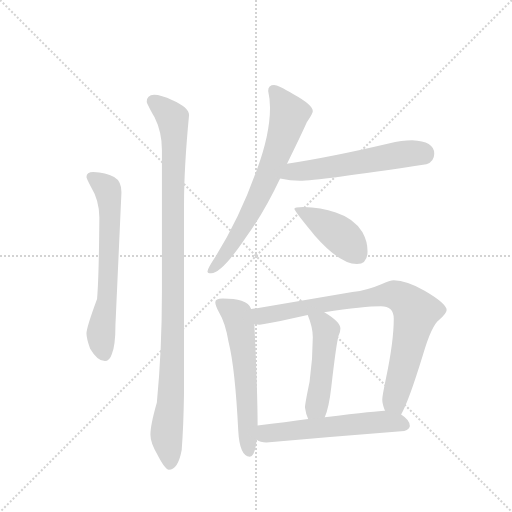
t = 0.00 s
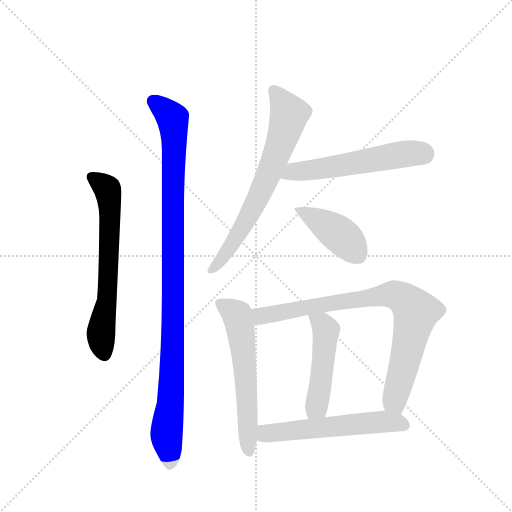
t = 1.50 s
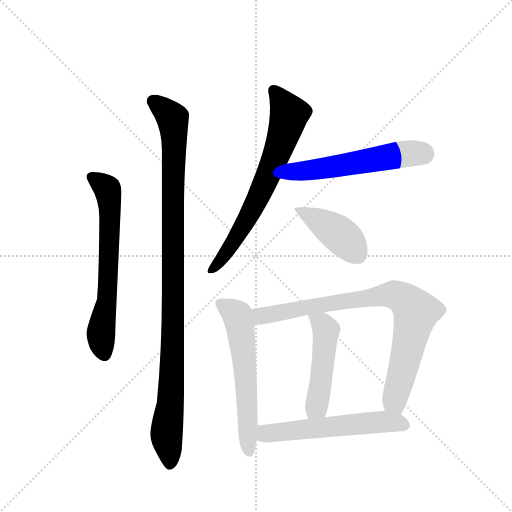
t = 2.99 s
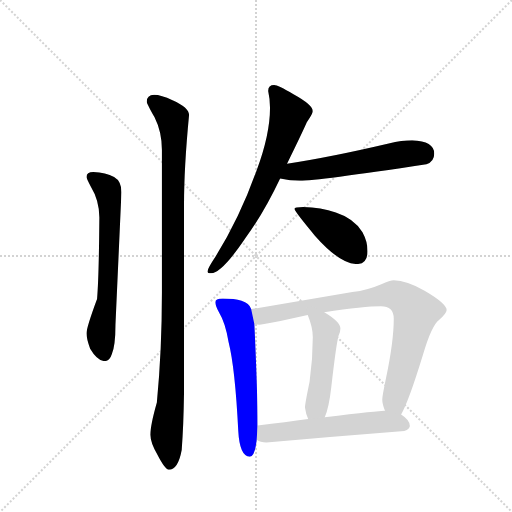
t = 4.49 s
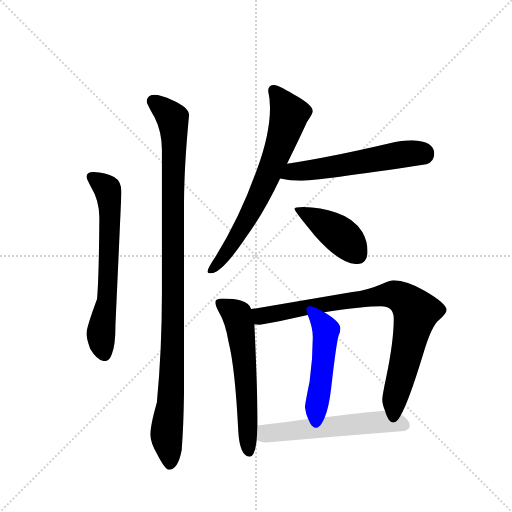
t = 5.99 s
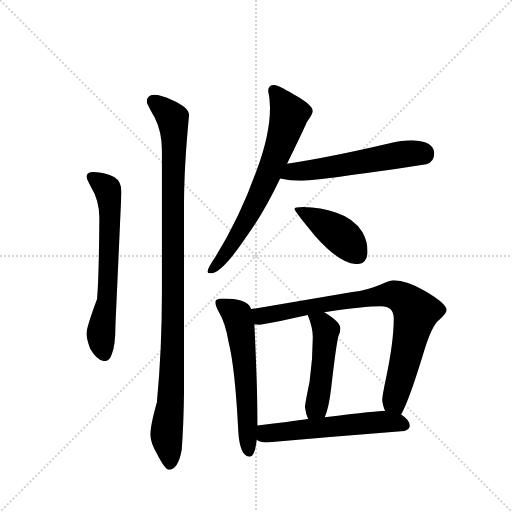
t = 7.48 s

The animated SVG that drew these frames (rendered in a browser with its animation timeline set to each time). Animation: 9 CSS @keyframes rules; one cycle of 7.48 s.

<svg version="1.1" viewBox="0 0 1024 1024" xmlns="http://www.w3.org/2000/svg">
  <g stroke="lightgray" stroke-dasharray="1,1" stroke-width="1" transform="scale(4, 4)">
    <line x1="0" y1="0" x2="256" y2="256"></line>
    <line x1="256" y1="0" x2="0" y2="256"></line>
    <line x1="128" y1="0" x2="128" y2="256"></line>
    <line x1="0" y1="128" x2="256" y2="128"></line>
  </g>
  <g transform="scale(0.92, -0.92) translate(60, -900)">
    <style type="text/css">
      
        @keyframes keyframes0 {
          from {
            stroke: blue;
            stroke-dashoffset: 660;
            stroke-width: 128;
          }
          68% {
            animation-timing-function: step-end;
            stroke: blue;
            stroke-dashoffset: 0;
            stroke-width: 128;
          }
          to {
            stroke: black;
            stroke-width: 1024;
          }
        }
        #make-me-a-hanzi-animation-0 {
          animation: keyframes0 0.787109375s both;
          animation-delay: 0s;
          animation-timing-function: linear;
        }
      
        @keyframes keyframes1 {
          from {
            stroke: blue;
            stroke-dashoffset: 1067;
            stroke-width: 128;
          }
          78% {
            animation-timing-function: step-end;
            stroke: blue;
            stroke-dashoffset: 0;
            stroke-width: 128;
          }
          to {
            stroke: black;
            stroke-width: 1024;
          }
        }
        #make-me-a-hanzi-animation-1 {
          animation: keyframes1 1.1183268229166667s both;
          animation-delay: 0.787109375s;
          animation-timing-function: linear;
        }
      
        @keyframes keyframes2 {
          from {
            stroke: blue;
            stroke-dashoffset: 703;
            stroke-width: 128;
          }
          70% {
            animation-timing-function: step-end;
            stroke: blue;
            stroke-dashoffset: 0;
            stroke-width: 128;
          }
          to {
            stroke: black;
            stroke-width: 1024;
          }
        }
        #make-me-a-hanzi-animation-2 {
          animation: keyframes2 0.8221028645833334s both;
          animation-delay: 1.9054361979166667s;
          animation-timing-function: linear;
        }
      
        @keyframes keyframes3 {
          from {
            stroke: blue;
            stroke-dashoffset: 566;
            stroke-width: 128;
          }
          65% {
            animation-timing-function: step-end;
            stroke: blue;
            stroke-dashoffset: 0;
            stroke-width: 128;
          }
          to {
            stroke: black;
            stroke-width: 1024;
          }
        }
        #make-me-a-hanzi-animation-3 {
          animation: keyframes3 0.7106119791666666s both;
          animation-delay: 2.7275390625s;
          animation-timing-function: linear;
        }
      
        @keyframes keyframes4 {
          from {
            stroke: blue;
            stroke-dashoffset: 425;
            stroke-width: 128;
          }
          58% {
            animation-timing-function: step-end;
            stroke: blue;
            stroke-dashoffset: 0;
            stroke-width: 128;
          }
          to {
            stroke: black;
            stroke-width: 1024;
          }
        }
        #make-me-a-hanzi-animation-4 {
          animation: keyframes4 0.5958658854166666s both;
          animation-delay: 3.4381510416666665s;
          animation-timing-function: linear;
        }
      
        @keyframes keyframes5 {
          from {
            stroke: blue;
            stroke-dashoffset: 601;
            stroke-width: 128;
          }
          66% {
            animation-timing-function: step-end;
            stroke: blue;
            stroke-dashoffset: 0;
            stroke-width: 128;
          }
          to {
            stroke: black;
            stroke-width: 1024;
          }
        }
        #make-me-a-hanzi-animation-5 {
          animation: keyframes5 0.7390950520833334s both;
          animation-delay: 4.034016927083333s;
          animation-timing-function: linear;
        }
      
        @keyframes keyframes6 {
          from {
            stroke: blue;
            stroke-dashoffset: 850;
            stroke-width: 128;
          }
          73% {
            animation-timing-function: step-end;
            stroke: blue;
            stroke-dashoffset: 0;
            stroke-width: 128;
          }
          to {
            stroke: black;
            stroke-width: 1024;
          }
        }
        #make-me-a-hanzi-animation-6 {
          animation: keyframes6 0.9417317708333334s both;
          animation-delay: 4.773111979166666s;
          animation-timing-function: linear;
        }
      
        @keyframes keyframes7 {
          from {
            stroke: blue;
            stroke-dashoffset: 491;
            stroke-width: 128;
          }
          62% {
            animation-timing-function: step-end;
            stroke: blue;
            stroke-dashoffset: 0;
            stroke-width: 128;
          }
          to {
            stroke: black;
            stroke-width: 1024;
          }
        }
        #make-me-a-hanzi-animation-7 {
          animation: keyframes7 0.6495768229166666s both;
          animation-delay: 5.714843749999999s;
          animation-timing-function: linear;
        }
      
        @keyframes keyframes8 {
          from {
            stroke: blue;
            stroke-dashoffset: 572;
            stroke-width: 128;
          }
          65% {
            animation-timing-function: step-end;
            stroke: blue;
            stroke-dashoffset: 0;
            stroke-width: 128;
          }
          to {
            stroke: black;
            stroke-width: 1024;
          }
        }
        #make-me-a-hanzi-animation-8 {
          animation: keyframes8 0.7154947916666666s both;
          animation-delay: 6.364420572916666s;
          animation-timing-function: linear;
        }
      
    </style>
    
      <path d="M 143 526 Q 128 526 128 515 Q 128 512 137 495 Q 156 464 156 427 Q 155 297 151 250 Q 128 188 128 175 Q 128 164 136 142 Q 152 115 168 115 Q 178 115 183 130 Q 191 148 191 194 L 204 482 Q 204 506 188 515 Q 170 525 143 526 Z" fill="lightgray"></path>
    
      <path d="M 275 694 Q 259 693 259 679 Q 259 675 276 645 Q 292 613 292 574 L 292 264 Q 292 139 281 25 Q 267 -24 267 -45 Q 267 -62 282 -88 Q 299 -121 307 -121 Q 327 -121 335 -78 Q 339 -27 340 45 L 340 454 Q 340 536 351 650 Q 351 666 315 682 Q 290 694 275 694 Z" fill="lightgray"></path>
    
      <path d="M 536 715 Q 523 715 523 702 Q 527 684 527 666 Q 527 608 498 530 Q 461 426 409 343 Q 391 316 391 310 Q 391 306 399 306 Q 422 306 474 383 Q 514 438 549 512 L 564 544 Q 596 609 607 634 Q 620 653 620 658 Q 620 672 578 695 Q 544 715 536 715 Z" fill="lightgray"></path>
    
      <path d="M 549 512 Q 571 507 592 507 Q 628 507 867 543 Q 884 549 884 566 Q 884 593 836 595 Q 814 595 785 588 Q 657 558 564 544 C 534 539 520 518 549 512 Z" fill="lightgray"></path>
    
      <path d="M 599 450 Q 580 450 580 446 Q 580 441 625 387 Q 679 326 716 326 Q 739 326 739 354 Q 739 375 728 395 Q 710 425 670 438 Q 638 449 599 450 Z" fill="lightgray"></path>
    
      <path d="M 424 251 Q 408 251 408 243 Q 408 236 416 221 Q 430 198 437 156 Q 451 101 458 -37 Q 461 -92 483 -93 Q 494 -93 498 -56 L 500 -25 Q 500 46 493 195 L 486 228 Q 482 241 465 246 Q 450 251 424 251 Z" fill="lightgray"></path>
    
      <path d="M 812 -1 Q 828 26 859 127 Q 878 193 895 205 Q 911 219 911 226 Q 911 240 863 268 Q 824 291 796 291 Q 788 291 769 282 Q 739 269 706 265 L 486 228 C 456 223 463 195 493 195 Q 499 194 504 194 Q 514 194 609 215 L 645 221 Q 732 234 768 234 Q 796 234 796 207 Q 796 158 779 77 Q 771 39 771 31 Q 771 22 777 7 C 785 -22 799 -28 812 -1 Z" fill="lightgray"></path>
    
      <path d="M 609 215 Q 620 188 620 167 Q 620 119 613 70 Q 603 22 603 14 Q 605 -1 610 -11 C 621 -39 635 -35 646 -7 Q 655 13 660 57 Q 671 153 676 170 Q 680 178 680 186 Q 680 200 645 221 C 620 237 598 243 609 215 Z" fill="lightgray"></path>
    
      <path d="M 498 -56 Q 506 -62 519 -62 Q 666 -49 819 -37 Q 831 -32 831 -26 Q 831 -13 812 -1 L 777 7 L 775 7 Q 766 7 646 -7 L 610 -11 Q 562 -18 500 -25 C 470 -28 471 -43 498 -56 Z" fill="lightgray"></path>
    
    
      <clipPath id="make-me-a-hanzi-clip-0">
        <path d="M 143 526 Q 128 526 128 515 Q 128 512 137 495 Q 156 464 156 427 Q 155 297 151 250 Q 128 188 128 175 Q 128 164 136 142 Q 152 115 168 115 Q 178 115 183 130 Q 191 148 191 194 L 204 482 Q 204 506 188 515 Q 170 525 143 526 Z"></path>
      </clipPath>
      <path clip-path="url(#make-me-a-hanzi-clip-0)" d="M 139 515 L 170 493 L 177 476 L 173 248 L 159 174 L 167 130" fill="none" id="make-me-a-hanzi-animation-0" stroke-dasharray="532 1064" stroke-linecap="round"></path>
    
      <clipPath id="make-me-a-hanzi-clip-1">
        <path d="M 275 694 Q 259 693 259 679 Q 259 675 276 645 Q 292 613 292 574 L 292 264 Q 292 139 281 25 Q 267 -24 267 -45 Q 267 -62 282 -88 Q 299 -121 307 -121 Q 327 -121 335 -78 Q 339 -27 340 45 L 340 454 Q 340 536 351 650 Q 351 666 315 682 Q 290 694 275 694 Z"></path>
      </clipPath>
      <path clip-path="url(#make-me-a-hanzi-clip-1)" d="M 272 680 L 315 642 L 319 610 L 315 116 L 302 -42 L 309 -110" fill="none" id="make-me-a-hanzi-animation-1" stroke-dasharray="939 1878" stroke-linecap="round"></path>
    
      <clipPath id="make-me-a-hanzi-clip-2">
        <path d="M 536 715 Q 523 715 523 702 Q 527 684 527 666 Q 527 608 498 530 Q 461 426 409 343 Q 391 316 391 310 Q 391 306 399 306 Q 422 306 474 383 Q 514 438 549 512 L 564 544 Q 596 609 607 634 Q 620 653 620 658 Q 620 672 578 695 Q 544 715 536 715 Z"></path>
      </clipPath>
      <path clip-path="url(#make-me-a-hanzi-clip-2)" d="M 534 704 L 569 652 L 554 600 L 483 435 L 442 363 L 397 312" fill="none" id="make-me-a-hanzi-animation-2" stroke-dasharray="575 1150" stroke-linecap="round"></path>
    
      <clipPath id="make-me-a-hanzi-clip-3">
        <path d="M 549 512 Q 571 507 592 507 Q 628 507 867 543 Q 884 549 884 566 Q 884 593 836 595 Q 814 595 785 588 Q 657 558 564 544 C 534 539 520 518 549 512 Z"></path>
      </clipPath>
      <path clip-path="url(#make-me-a-hanzi-clip-3)" d="M 557 515 L 577 527 L 810 564 L 861 565" fill="none" id="make-me-a-hanzi-animation-3" stroke-dasharray="438 876" stroke-linecap="round"></path>
    
      <clipPath id="make-me-a-hanzi-clip-4">
        <path d="M 599 450 Q 580 450 580 446 Q 580 441 625 387 Q 679 326 716 326 Q 739 326 739 354 Q 739 375 728 395 Q 710 425 670 438 Q 638 449 599 450 Z"></path>
      </clipPath>
      <path clip-path="url(#make-me-a-hanzi-clip-4)" d="M 584 445 L 664 400 L 697 373 L 718 346" fill="none" id="make-me-a-hanzi-animation-4" stroke-dasharray="297 594" stroke-linecap="round"></path>
    
      <clipPath id="make-me-a-hanzi-clip-5">
        <path d="M 424 251 Q 408 251 408 243 Q 408 236 416 221 Q 430 198 437 156 Q 451 101 458 -37 Q 461 -92 483 -93 Q 494 -93 498 -56 L 500 -25 Q 500 46 493 195 L 486 228 Q 482 241 465 246 Q 450 251 424 251 Z"></path>
      </clipPath>
      <path clip-path="url(#make-me-a-hanzi-clip-5)" d="M 418 241 L 455 214 L 464 183 L 481 -83" fill="none" id="make-me-a-hanzi-animation-5" stroke-dasharray="473 946" stroke-linecap="round"></path>
    
      <clipPath id="make-me-a-hanzi-clip-6">
        <path d="M 812 -1 Q 828 26 859 127 Q 878 193 895 205 Q 911 219 911 226 Q 911 240 863 268 Q 824 291 796 291 Q 788 291 769 282 Q 739 269 706 265 L 486 228 C 456 223 463 195 493 195 Q 499 194 504 194 Q 514 194 609 215 L 645 221 Q 732 234 768 234 Q 796 234 796 207 Q 796 158 779 77 Q 771 39 771 31 Q 771 22 777 7 C 785 -22 799 -28 812 -1 Z"></path>
      </clipPath>
      <path clip-path="url(#make-me-a-hanzi-clip-6)" d="M 495 224 L 508 213 L 519 214 L 788 260 L 825 245 L 844 222 L 798 29 L 807 6" fill="none" id="make-me-a-hanzi-animation-6" stroke-dasharray="722 1444" stroke-linecap="round"></path>
    
      <clipPath id="make-me-a-hanzi-clip-7">
        <path d="M 609 215 Q 620 188 620 167 Q 620 119 613 70 Q 603 22 603 14 Q 605 -1 610 -11 C 621 -39 635 -35 646 -7 Q 655 13 660 57 Q 671 153 676 170 Q 680 178 680 186 Q 680 200 645 221 C 620 237 598 243 609 215 Z"></path>
      </clipPath>
      <path clip-path="url(#make-me-a-hanzi-clip-7)" d="M 616 210 L 641 196 L 649 182 L 639 71 L 627 15 L 615 -3" fill="none" id="make-me-a-hanzi-animation-7" stroke-dasharray="363 726" stroke-linecap="round"></path>
    
      <clipPath id="make-me-a-hanzi-clip-8">
        <path d="M 498 -56 Q 506 -62 519 -62 Q 666 -49 819 -37 Q 831 -32 831 -26 Q 831 -13 812 -1 L 777 7 L 775 7 Q 766 7 646 -7 L 610 -11 Q 562 -18 500 -25 C 470 -28 471 -43 498 -56 Z"></path>
      </clipPath>
      <path clip-path="url(#make-me-a-hanzi-clip-8)" d="M 507 -49 L 518 -42 L 740 -19 L 802 -18 L 819 -23" fill="none" id="make-me-a-hanzi-animation-8" stroke-dasharray="444 888" stroke-linecap="round"></path>
    
  </g>
</svg>
